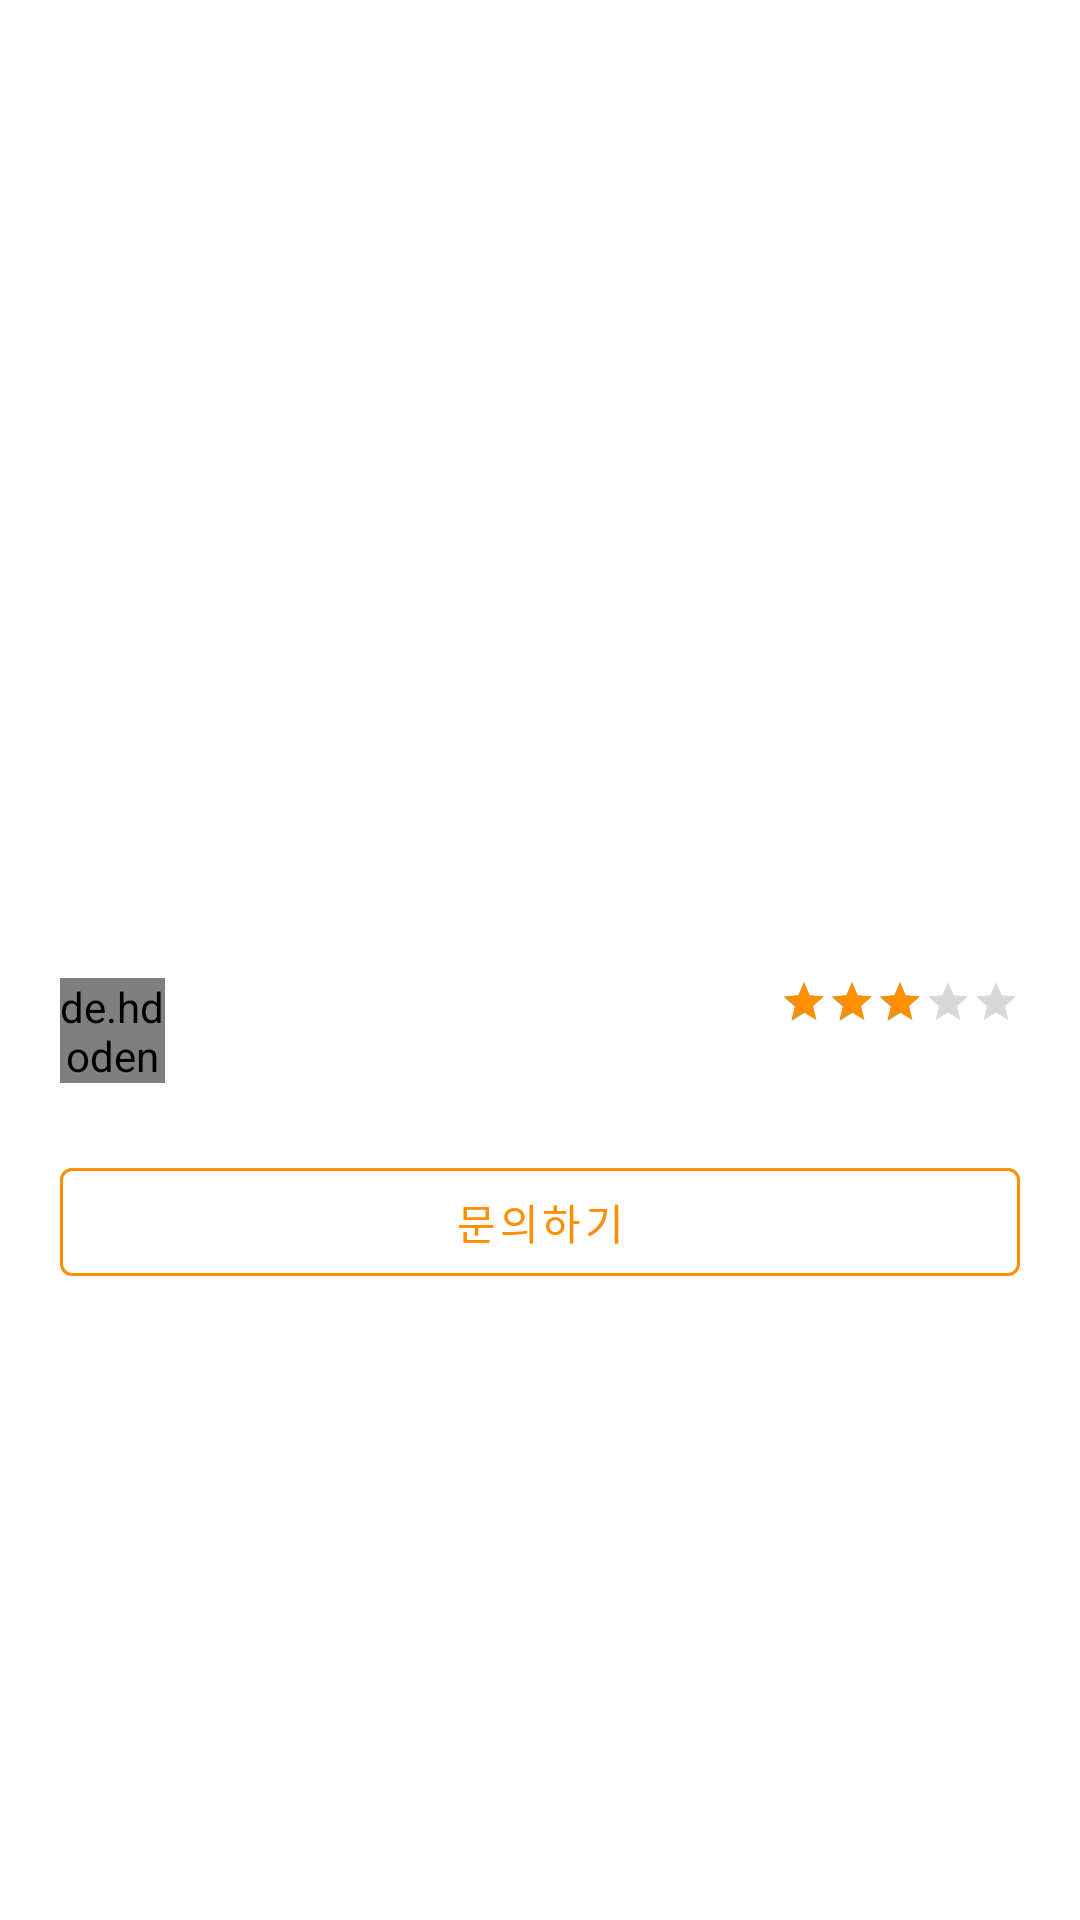

Produce the Android XML layout that renders to this screen, including the resource entries it uses.
<!-- AndroidManifest.xml: application theme Theme.RecipeSpace -->
<!-- res/layout/activity_detail.xml -->
<?xml version="1.0" encoding="utf-8"?>
<androidx.constraintlayout.widget.ConstraintLayout
    xmlns:android="http://schemas.android.com/apk/res/android"
    xmlns:app="http://schemas.android.com/apk/res-auto"
    xmlns:tools="http://schemas.android.com/tools"
    android:layout_width="match_parent"
    android:layout_height="match_parent"
    tools:context=".view.main.recipe.RecipeDetailActivity">

    <androidx.appcompat.widget.Toolbar
        android:layout_width="match_parent"
        android:layout_height="?attr/actionBarSize"
        app:contentInsetStart="0dp"
        app:layout_constraintTop_toTopOf="parent"
        android:id="@+id/tool_bar">

        <RelativeLayout
            android:layout_width="match_parent"
            android:layout_height="match_parent">

            <ImageView
                android:id="@+id/iv_back"
                android:layout_width="?attr/actionBarSize"
                android:layout_height="match_parent"
                android:src="@drawable/ic_arrow"
                android:padding="14dp" />

            <ImageView
                android:layout_width="35dp"
                android:layout_height="35dp"
                android:id="@+id/iv_option_menu"
                android:src="@drawable/ic_option_menu"
                android:layout_alignParentRight="true"
                android:paddingTop="7dp"
                android:paddingBottom="7dp"
                android:paddingEnd="7dp"
                android:layout_marginEnd="7dp"
                android:layout_marginTop="10dp"
                android:visibility="invisible" />
        </RelativeLayout>


    </androidx.appcompat.widget.Toolbar>

    <de.hdodenhof.circleimageview.CircleImageView
        android:layout_width="35dp"
        android:layout_height="35dp"
        app:layout_constraintStart_toStartOf="parent"
        app:layout_constraintTop_toBottomOf="@+id/iv_recipe"
        android:layout_marginStart="20dp"
        android:layout_marginTop="20dp"
        android:id="@+id/iv_user_profile"
        tools:src="@drawable/ic_user"/>

    <TextView
        android:layout_width="wrap_content"
        android:layout_height="wrap_content"
        android:id="@+id/tv_user_name"
        android:textSize="@dimen/body_text_size"
        android:textColor="@color/black"
        tools:text="정호섭"
        app:layout_constraintStart_toEndOf="@id/iv_user_profile"
        app:layout_constraintTop_toBottomOf="@+id/iv_recipe"
        android:layout_marginTop="20dp"
        android:layout_marginStart="10dp" />

    <TextView
        android:layout_width="wrap_content"
        android:layout_height="wrap_content"
        android:id="@+id/tv_post_date"
        android:textSize="@dimen/small_text_size"
        android:textColor="@color/dark_gray"
        app:layout_constraintTop_toBottomOf="@+id/tv_user_name"
        app:layout_constraintStart_toEndOf="@id/iv_user_profile"
        android:layout_marginLeft="10dp"
        android:layout_marginTop="2dp"
        tools:text="10일 전" />

    <RatingBar
        android:layout_width="wrap_content"
        android:layout_height="wrap_content"
        app:layout_constraintEnd_toEndOf="parent"
        app:layout_constraintTop_toBottomOf="@+id/iv_recipe"
        android:rating="3"
        android:progressTint="@color/colorPrimary"
        android:id="@+id/rating_bar"
        style="?android:attr/ratingBarStyleSmall"
        android:layout_marginTop="20dp"
        android:layout_marginEnd="20dp" />

    <ImageView
        android:layout_width="match_parent"
        android:layout_height="250dp"
        app:layout_constraintTop_toBottomOf="@+id/tool_bar"
        tools:src="@drawable/sample_feed_image"
        android:scaleType="centerCrop"
        android:id="@+id/iv_recipe" />

    <com.google.android.material.button.MaterialButton
        android:layout_width="match_parent"
        android:layout_height="wrap_content"
        app:layout_constraintTop_toBottomOf="@id/tv_post_date"
        android:layout_marginStart="20dp"
        android:layout_marginEnd="20dp"
        android:layout_marginTop="20dp"
        android:id="@+id/btn_question"
        android:text="문의하기"
        android:textColor="@color/colorPrimary"
        app:strokeColor="@color/colorPrimary"
        app:rippleColor="@color/colorPrimary30"
        style="@style/Widget.MaterialComponents.Button.OutlinedButton" />

    <ScrollView
        android:layout_width="match_parent"
        android:layout_height="0dp"
        app:layout_constraintTop_toBottomOf="@+id/btn_question"
        app:layout_constraintBottom_toBottomOf="parent"
        android:layout_margin="20dp">

        <TextView
            android:layout_width="match_parent"
            android:layout_height="wrap_content"
            android:textSize="@dimen/body_text_size"
            android:textColor="@color/dark_gray"
            tools:text="@string/dummy_text"
            android:id="@+id/tv_recipe_desc" />

    </ScrollView>

</androidx.constraintlayout.widget.ConstraintLayout>
<!-- resources referenced by this layout -->
<resources>
  <color name="black">#000000</color>
  <color name="colorPrimary">#FF8F00</color>
  <color name="colorPrimary30">@color/amber_600</color>
  <color name="dark_gray">#535353</color>
  <dimen name="body_text_size">14sp</dimen>
  <dimen name="small_text_size">12sp</dimen>
  <!-- drawable ic_user: png bitmap (drawable, 3332 bytes) -->
  <!-- drawable sample_feed_image: jpg bitmap (drawable, 53039 bytes) -->
  <string name="dummy_text">
          Lorem ipsum dolor sit amet, consectetuer adipiscing elit. Aenean commodo ligula eget dolor. Aenean massa. Cum sociis natoque penatibus et magnis dis parturient montes, nascetur ridiculus mus. Donec quam felis, ultricies nec, pellentesque eu, pretium quis, sem. Nulla consequat massa quis enim. Donec pede justo, fringilla vel, aliquet nec, vulputate
      </string>
  <style name="Theme.RecipeSpace" parent="Theme.MaterialComponents.DayNight.DarkActionBar">
          
          <item name="colorPrimary">@color/purple_500</item>
          <item name="colorPrimaryVariant">@color/purple_700</item>
          <item name="colorOnPrimary">@color/white</item>
          
          <item name="colorSecondary">@color/teal_200</item>
          <item name="colorSecondaryVariant">@color/teal_700</item>
          <item name="colorOnSecondary">@color/black</item>
          
          <item name="android:statusBarColor" tools:targetApi="l">?attr/colorPrimaryVariant</item>
          
      </style>
  <color name="amber_600">#FFB300</color>
  <color name="purple_500">#9C27B0</color>
  <color name="purple_700">#7B1FA2</color>
  <color name="white">#ffffff</color>
  <color name="teal_200">#80CBC4</color>
  <color name="teal_700">#00796B</color>
</resources>
